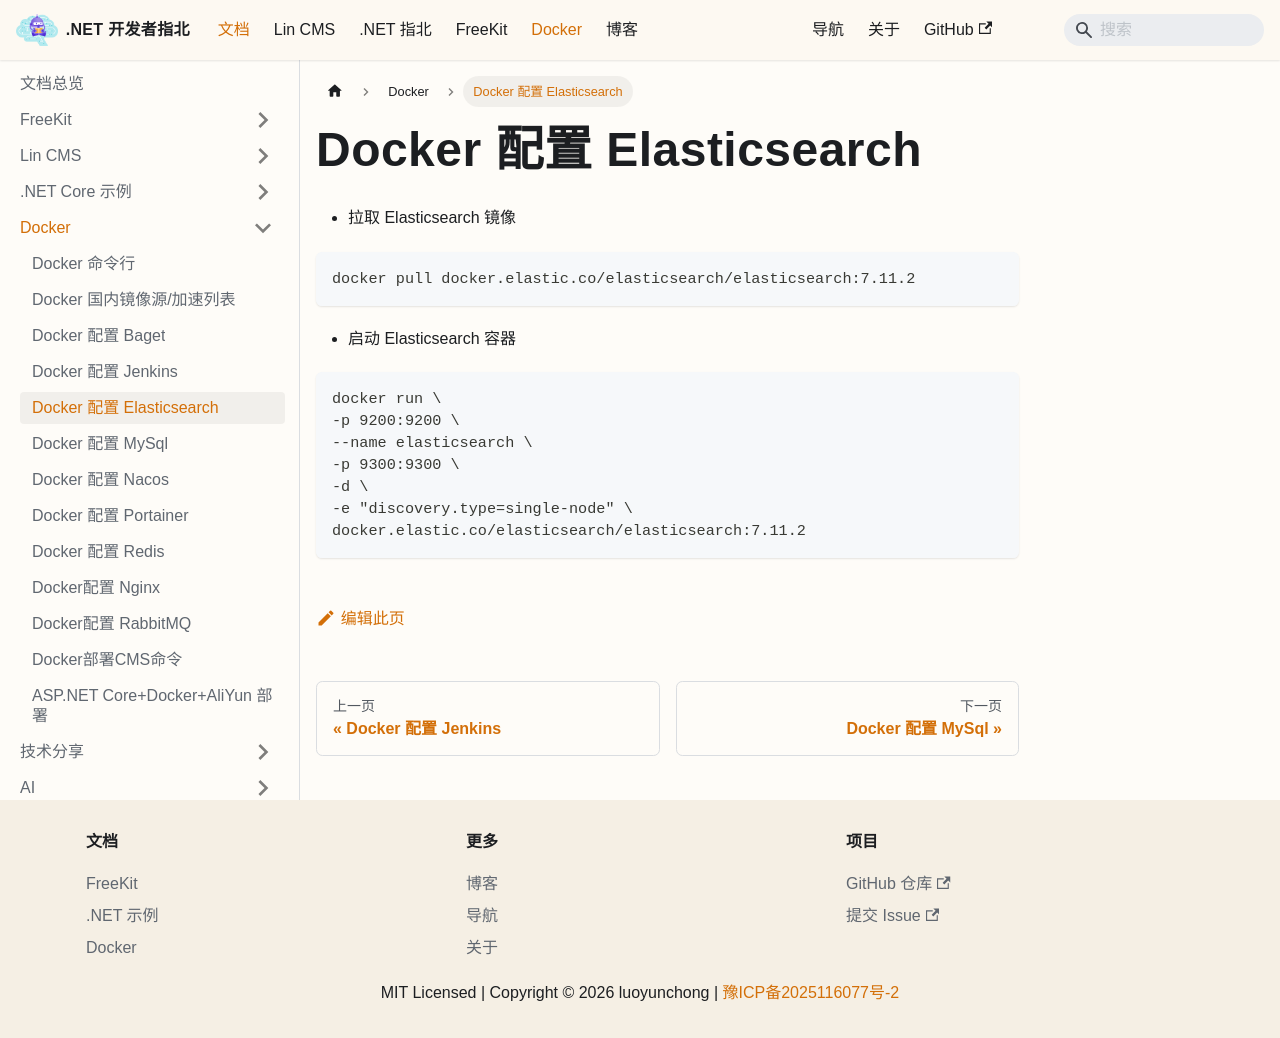

repository: luoyunchong/igeekfan-docs · page: docs/dotnetcore/docker/Docker-Elasticsearch/index.html · generator: docusaurus

# Docker 配置 Elasticsearch

- 拉取 Elasticsearch 镜像

```bash
docker pull docker.elastic.co/elasticsearch/elasticsearch:7.11.2
```

- 启动 Elasticsearch 容器

```bash
docker run \
-p 9200:9200 \
--name elasticsearch \
-p 9300:9300 \
-d \
-e "discovery.type=single-node" \
docker.elastic.co/elasticsearch/elasticsearch:7.11.2
```
